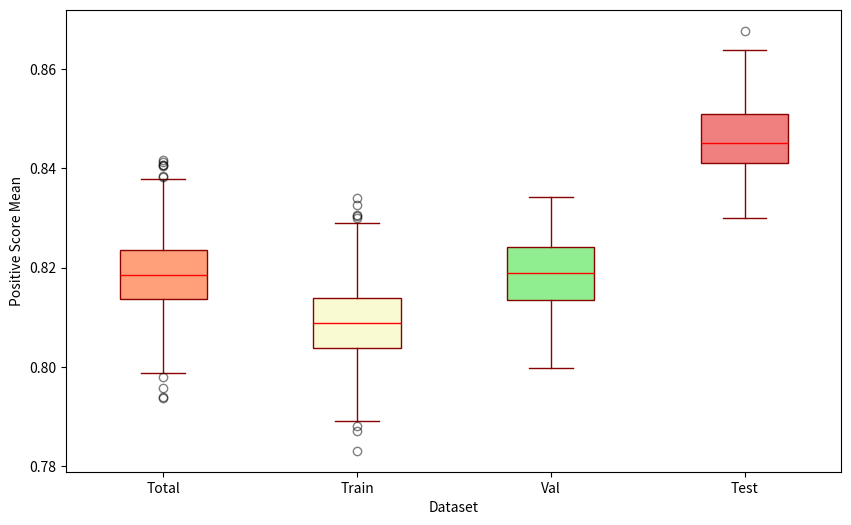

Python code for this plot:
import numpy as np
import matplotlib.pyplot as plt

# 设置随机种子以确保结果可重复
np.random.seed(42)


# 生成样本数据
def generate_samples(n, min_length=150, max_length=160, mean=0.5):
    samples = []
    for _ in range(n):
        length = np.random.randint(min_length, max_length + 1)
        sample = np.random.normal(loc=mean, scale=0.1, size=length).round(3)
        sample = np.clip(sample, 0, 1)  # 确保值在[0, 1]范围内
        samples.append(sample)
    return samples


# 生成所有样本
all_samples = generate_samples(1266, mean=0.82)

# 分割样本为训练集、验证集和测试集
train_samples = generate_samples(1101, mean=0.81)
valid_samples = generate_samples(76, mean=0.82)
test_samples = generate_samples(89, mean=0.85)


# 计算每个样本的平均值
def calculate_means(samples):
    return [np.mean(sample) for sample in samples]


all_means = calculate_means(all_samples)
train_means = calculate_means(train_samples)
valid_means = calculate_means(valid_samples)
test_means = calculate_means(test_samples)

# 绘制箱线图
plt.figure(figsize=(10, 6))

# 设置不同的颜色
colors = ['lightcoral', 'lightsalmon', 'lightgoldenrodyellow', 'lightgreen']
bp = plt.boxplot([all_means, train_means, valid_means, test_means],
                 labels=['Total', 'Train', 'Val', 'Test'],
                 patch_artist=True,
                 boxprops=dict(facecolor=colors[0], color='darkred'),
                 medianprops=dict(color='red'),
                 whiskerprops=dict(color='darkred'),
                 capprops=dict(color='darkred'),
                 flierprops=dict(marker='o', color='red', alpha=0.5))

for patch, color in zip(bp['boxes'], colors[1:]):
    patch.set_facecolor(color)

plt.xlabel('Dataset')
plt.ylabel('Positive Score Mean')
plt.grid(False)
plt.show()
